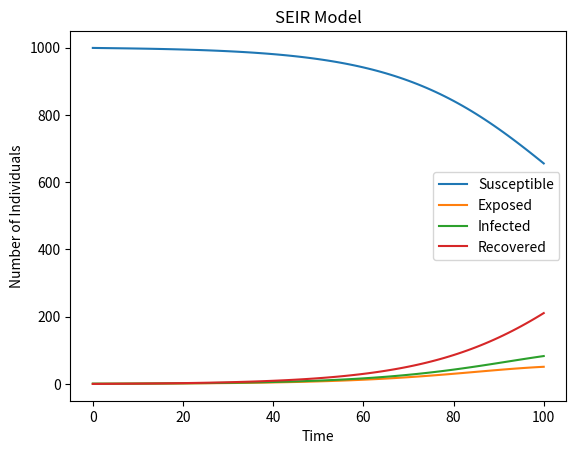

Here is the Python script that generated this plot:
import numpy as np
import matplotlib.pyplot as plt


# Function to implement the SEIR model

def seir_model(beta, sigma, gamma, N, I0, E0, R0, T):
    # Total population
    S0 = N - I0 - E0 - R0
    
    # Initial conditions
    S = [S0]
    E = [E0]
    I = [I0]
    R = [R0]
    
    # Time vector
    t = np.linspace(0, T, T+1)
    
    # Step size
    h = t[1] - t[0]
    
    # Runge-Kutta 4th order method
    for i in range(T):
        
        # Compute derivatives
        dSdt = -beta * S[i] * I[i] / N
        dEdt = beta * S[i] * I[i] / N - sigma * E[i]
        dIdt = sigma * E[i] - gamma * I[i]
        dRdt = gamma * I[i]
        
        # Update values using RK4 method
        k1_S = h * dSdt
        k1_E = h * dEdt
        k1_I = h * dIdt
        k1_R = h * dRdt
        
        k2_S = h * (-beta * (S[i] + k1_S/2) * (I[i] + k1_I/2) / N)
        k2_E = h * (beta * (S[i] + k1_S/2) * (I[i] + k1_I/2) / N - sigma * (E[i] + k1_E/2))
        k2_I = h * (sigma * (E[i] + k1_E/2) - gamma * (I[i] + k1_I/2))
        k2_R = h * (gamma * (I[i] + k1_I/2))
        
        k3_S = h * (-beta * (S[i] + k2_S/2) * (I[i] + k2_I/2) / N)
        k3_E = h * (beta * (S[i] + k2_S/2) * (I[i] + k2_I/2) / N - sigma * (E[i] + k2_E/2))
        k3_I = h * (sigma * (E[i] + k2_E/2) - gamma * (I[i] + k2_I/2))
        k3_R = h * (gamma * (I[i] + k2_I/2))
        
        k4_S = h * (-beta * (S[i] + k3_S) * (I[i] + k3_I) / N)
        k4_E = h * (beta * (S[i] + k3_S) * (I[i] + k3_I) / N - sigma * (E[i] + k3_E))
        k4_I = h * (sigma * (E[i] + k3_E) - gamma * (I[i] + k3_I))
        k4_R = h * (gamma * (I[i] + k3_I))
        
        # Update values
        S.append(S[i] + (k1_S + 2*k2_S + 2*k3_S + k4_S) / 6)
        E.append(E[i] + (k1_E + 2*k2_E + 2*k3_E + k4_E) / 6)
        I.append(I[i] + (k1_I + 2*k2_I + 2*k3_I + k4_I) / 6)
        R.append(R[i] + (k1_R + 2*k2_R + 2*k3_R + k4_R) / 6)
    
    return t, S, E, I, R


# Example usage

# Parameters
beta = 0.2
sigma = 1/5
gamma = 1/10
N = 1000
I0 = 1
E0 = 0
R0 = 0
T = 100

# Call the function
t, S, E, I, R = seir_model(beta, sigma, gamma, N, I0, E0, R0, T)

# Plotting
plt.plot(t, S, label='Susceptible')
plt.plot(t, E, label='Exposed')
plt.plot(t, I, label='Infected')
plt.plot(t, R, label='Recovered')
plt.xlabel('Time')
plt.ylabel('Number of Individuals')
plt.title('SEIR Model')
plt.legend()
plt.show()
